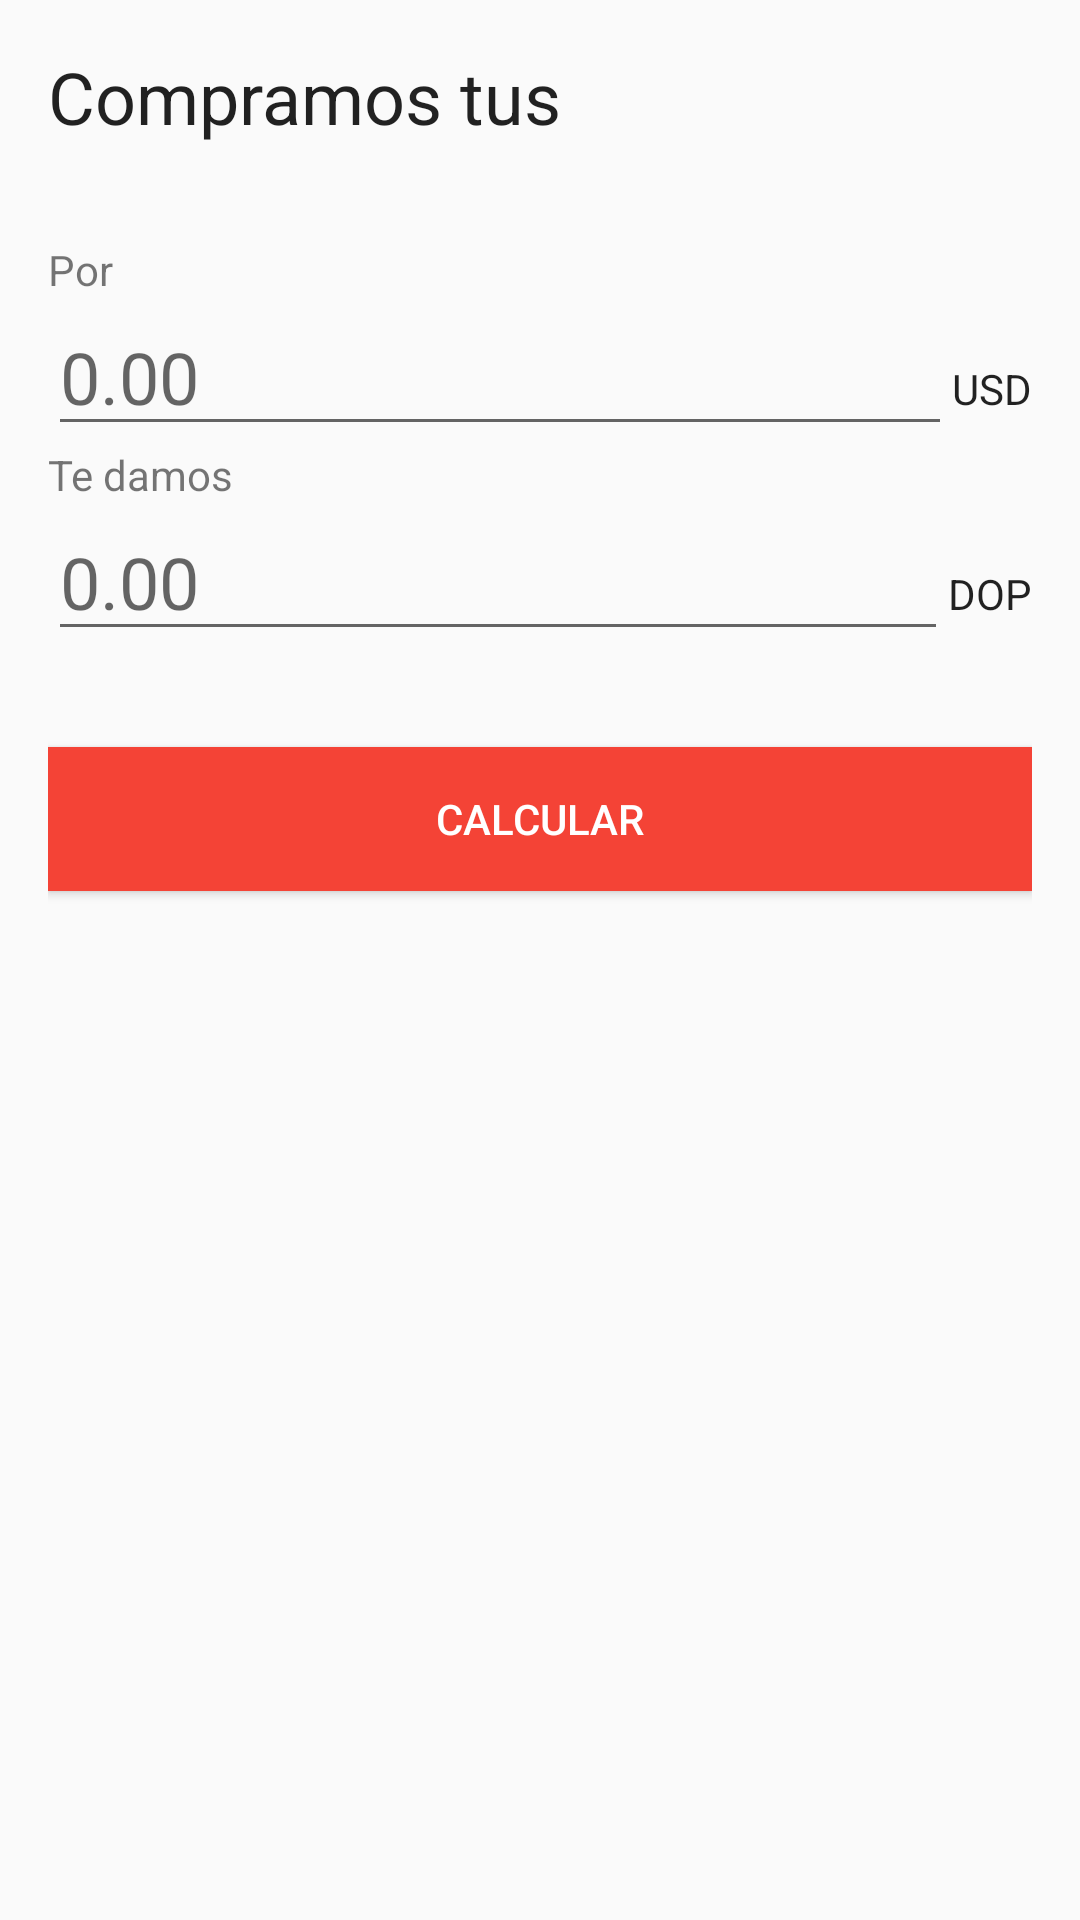

Layout XML and referenced resources for this Android screen:
<!-- AndroidManifest.xml: application theme AppTheme -->
<!-- res/layout/activity_buy_sell.xml -->
<?xml version="1.0" encoding="utf-8"?>
<LinearLayout
    xmlns:android="http://schemas.android.com/apk/res/android"
    android:layout_width="match_parent"
    android:layout_height="match_parent"
    android:orientation="vertical"
    android:padding="16dp">

    <TextView
        android:id="@+id/our_rate_is"
        style="@style/AppTheme.Title"
        android:layout_width="match_parent"
        android:layout_height="wrap_content"
        android:text="Compramos tus" />
    <TextView
        android:layout_width="match_parent"
        android:layout_height="wrap_content"
        android:text="Por" />

    <LinearLayout
        android:orientation="horizontal"
        android:layout_width="match_parent"
        android:layout_height="wrap_content">

        <EditText
            android:id="@+id/et_input_first"
            android:layout_width="wrap_content"
            android:layout_height="wrap_content"
            android:layout_weight="1"
            android:ems="10"
            android:textSize="24sp"
            android:inputType="numberDecimal"
            android:hint="0.00"/>

        <TextView
            android:id="@+id/tv_input_first_currency"
            style="@style/Base.TextAppearance.AppCompat.Body1"
            android:layout_width="wrap_content"
            android:layout_height="wrap_content"
            android:text="USD" />
    </LinearLayout>

    <TextView
        android:layout_width="match_parent"
        android:layout_height="wrap_content"
        android:text="Te damos" />
    <LinearLayout
        android:layout_marginBottom="32dp"
        android:orientation="horizontal"
        android:layout_width="match_parent"
        android:layout_height="wrap_content">

        <EditText
            android:id="@+id/et_input_second"
            android:layout_width="wrap_content"
            android:layout_height="wrap_content"
            android:layout_weight="1"
            android:ems="10"
            android:textSize="24sp"
            android:inputType="numberDecimal"
            android:hint="0.00"/>

        <TextView
            android:id="@+id/tv_input_second_currency"
            style="@style/Base.TextAppearance.AppCompat.Body1"
            android:layout_width="wrap_content"
            android:layout_height="wrap_content"
            android:text="DOP" />
    </LinearLayout>

    <Button
        android:id="@+id/btn_calculate"
        android:layout_width="match_parent"
        android:layout_height="wrap_content"
        android:layout_marginBottom="8dp"
        android:text="@string/btn_calculate"
        style="@style/AppTheme.PrimaryButton" />
</LinearLayout>
<!-- resources referenced by this layout -->
<resources>
  <string name="btn_calculate">Calcular</string>
  <style name="AppTheme.PrimaryButton" parent="Widget.AppCompat.Button.Colored">
          <item name="android:background">@color/colorPrimary</item>
      </style>
  <style name="AppTheme.Title" parent="Base.TextAppearance.AppCompat.Headline">
          <item name="android:textSize">24sp</item>
          <item name="android:layout_marginBottom">32dp</item>
      </style>
  <style name="AppTheme" parent="Base.Theme.AppCompat.Light.DarkActionBar">
          
          <item name="windowNoTitle">true</item>
          <item name="windowActionBar">false</item>
          <item name="colorPrimary">@color/colorPrimary</item>
          <item name="colorPrimaryDark">@color/colorPrimaryDark</item>
          <item name="colorAccent">@color/colorAccent</item>
          <item name="android:buttonStyle">@style/AppTheme.Button</item>
      </style>
  <color name="colorPrimary">#F44336</color>
  <color name="colorPrimaryDark">#D32F2F</color>
  <color name="colorAccent">#607d8b</color>
  <style name="AppTheme.Button" parent="Widget.AppCompat.Button.Colored">
          <item name="android:background">@color/colorAccent</item>
          <item name="android:layout_marginBottom">32dp</item>
      </style>
</resources>
